pico-8 play session: no input (idle), after a click and taps of 🅾, ❎, 🅾+❎, 🅾 in the second before t = 0

[t = 1 s] idle ~1s (no d-pad/buttons)
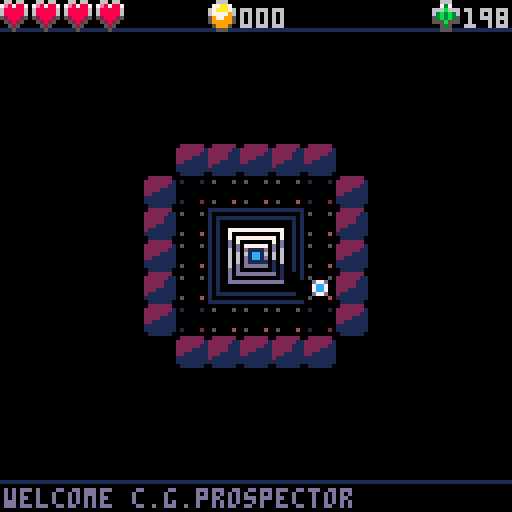

pico-8 cartridge
version 18
__lua__
--rog
--by 

--Utils
-- globals

-- lookup
keydir={
  [0]={x=-1,y=0},[1]={x=1,y=0},[2]={x=0,y=-1},[3]={x=0,y=1},[-1]={x=0,y=0}
}
lite_init=4
lite_max=9
fuel_get=20
cartdata(0)
best,new_best=dget(0),false
fuel_max=400
--fuel_max=5
loot_deck_size=30
mw,mh=128,128
hp_max=4

state="wait"
turn_f=0
turn_c=0
anim2=false
--add to print out debug
debug = {}
debug_draw = {}
can_rotate_gun=false

camtween=nil

-- screen shake offset
shkx,shky = 0,0
-- screen shake speed
shkdelay,shkxt,shkyt=2,2,2

-- recursive shadow casting
-- adapted from https://www.lexaloffle.com/bbs/?pid=28780 by cheepicus

visible={}
corona={}
corona_v=0.18

function do_fov(x,y,r)
  visible={[x..","..y]=true}
  corona={}
  local p={x=x,y=y}
  for oct=0,7 do
   fov(p,1,0,1,oct,r)
  end
end

function fov(p,d,lo_slp,hi_slp,oct,r)
  -- distance, height from player
  -- to map xy
  -- flips/transposes per octant
  function dhtoxy(d,h)
   local x,y=p.x,p.y
   if band(oct,0x1)>0 then d=-d end
   if band(oct,0x2)>0 then h=-h end
   if band(oct,0x4)>0 then 
    return x+h,y+d
   end
   return x+d,y+h
  end

  if d>r then
   return
  end
  local mapx,mapy,lo,hi
  local in_gap
  lo=flr(lo_slp*d+0.5)
  hi=flr(hi_slp*d+0.5)

  for h=lo,hi do
   mapx,mapy=dhtoxy(d,h)
   
   local dist=dist_to(p.x,p.y,mapx,mapy)
   if dist<r then
    visible[mapx..","..mapy]=true
    if dist>r-1.5 then corona[mapx..","..mapy]=true end
   end
   
   if is_opaque(mapx,mapy) then
    if in_gap then
     -- reached end of gap
     fov(p,d+1,lo_slp,(h-0.5)/d,oct,r)
    end
    lo_slp=(h+0.5)/d
    in_gap=false
   else
    in_gap=true
    if h==hi then
     -- end of gap
     fov(p,d+1,lo_slp,hi_slp,oct,r)
    end
   end
  end
end

--returns 0 at high distances due to overflow
function dist_to(ax,ay,bx,by)
  local vx,vy=ax-bx,ay-by
  return sqrt(vx*vx+vy*vy)
end


function is_opaque(x,y)
  local w=walls[x..","..y]
  if w and w~=1 then return false end
  return true
end



-- based on https://github.com/jonstoler/class.lua
-- i removed the getter setters, no idea if that
-- broke it but it seems to still work
classdef = {}

-- default (empty) constructor
function classdef:init(...) end

-- create a subclass
function classdef:extend(obj)
  local obj = obj or {}
  local function copytable(table, destination)
    local table = table or {}
    local result = destination or {}
    for k, v in pairs(table) do
      if not result[k] then
        if type(v) == "table" and k ~= "__index" and k ~= "__newindex" then
          result[k] = copytable(v)
        else
          result[k] = v
        end
      end
    end
    return result
  end
  copytable(self, obj)
  obj._ = obj._ or {}
  local mt = {}
  -- create new objects directly, like o = object()
  mt.__call = function(self, ...)
    return self:new(...)
  end
  setmetatable(obj, mt)
  return obj
end

-- create an instance of an object with constructor parameters
function classdef:new(...)
  local obj = self:extend({})
  if obj.init then obj:init(...) end
  return obj
end

function class(attr)
  attr = attr or {}
  return classdef:extend(attr)
end



-- for when you need to send a list of stuff to print
function joinstr(...)
  local args = {...}
  local s = ""
  for i in all(args) do
    if type(i)=="boolean" then
      i = i and "true" or "false"
    end
    if s == "" then
      s = i
    else
      s = s..","..i
    end
  end
  return s
end

function pick1(a,b)
  if rnd(2)>1 then
    return a
  end
  return b
end

--print to debug
function debugp(...)
  add(debug,joinstr(...))
end
--draw to debug
function debugd(p)
  add(debug_draw,p)
end

function add2(obj, ...)
  local args = {...}
  for table in all(args) do
    add(table, obj)
  end
end

-- method is a function(c,r)
function forinrect(x,y,w,h,method)
  for c=x,(x+w)-1 do
    for r=y,(y+h)-1 do
      method(c,r)
    end
  end
end

function fadepal(val)--0 to 1
  local p=flr(mid(0,val,1)*100)
  local kmax,col,dpal,j,k
  dpal={0,1,1, 2,1,13,6,
           4,4,9,3, 13,1,13,14}
  for j=1,15 do
   col = j
   kmax=(p+(j*1.46))/22
   for k=1,kmax do
    col=dpal[col]
   end
   if j==12 then backcol=col end--set background col
   pal(j,col)
  end
end

function shuffle(v)
  local j,x
  for i=#v,1,-1 do
    j=rng1(i)
    x=v[i]
    v[i]=v[j]
    v[j]=x
  end
  return v
end

function digits(n,total)
  local s=""..n
  while #s<total do
    s="0"..s
  end
  return s
end

function rng(n)
  return flr(rnd(n))
end

function rng1(n)
  return 1+flr(rnd(n))
end



--tween a position - used for camera pans
tween = class()
-- sx,sy: start tx,ty:target, method:easing function, delay:total frames
function tween:init(sx,sy,tx,ty,method,delay)
  self.x,self.y,self.sx,self.sy=sx,sy,sx,sy
  self.cx,self.cy,self.method,self.t,self.delay=tx-sx,ty-sy,method,0,delay
  self.done = false
end

function tween:upd()
  self.t+=1
  if(self.t >= self.delay) self.done = true
  self.x=self.method(self.t,self.sx,self.cx,self.delay)
  self.y=self.method(self.t,self.sy,self.cy,self.delay)
end
--http://gizma.com/easing/
--time,startvalue,change,duration
function ease_linear(t,b,c,d)
  return c*t/d+b
end
function ease_nope(t,b,c,d)
  if t>d*0.5 then
    return c*(d-t)/d+b
  else
    return c*t/d+b
  end
end

--Game
function _init()
  new_game()
end

function new_game()
  turn_f=0
  turn_c=0
  frame_c=0
  new_map()
  
  init_prefabs()
  
  log_say("welcome c.g.prospector",13)
end

function new_map()
  local inset=1
  walls={}
  effects={}
  dngr={}
  loot={}
  us_shot={}
  them_shot={}
  spawns={}
  dig_border(0,0,mw-1,mh-1,function(x,y,n) set_wall(x,y,1) end)
  
  start={x=flr(mw/2),y=flr(mh/2)}
  local x,y,size=start.x,start.y,2
  dig_rect(x-size,y-size,x+size,x+size)
  fill_loot_deck(loot_deck_size)
  
  home={
    [_k(x-1,y-1)]=128,
    [_k(x,y-1)]=129,
    [_k(x+1,y-1)]=130,
    [_k(x-1,y)]=144,
    [_k(x,y)]=145,
    [_k(x+1,y)]=146,
    [_k(x-1,y+1)]=160,
    [_k(x,y+1)]=161,
    [_k(x+1,y+1)]=162
  }
  plyr=ent(x,y,3)
  plyr.lite,plyr.gp,plyr.fuel,plyr.hp=lite_init,0,fuel_max/2,hp_max
  plyr.gun_c=0
  plyr.ally=true
  dig_rect(x-1,y-1,x+1,y+1)
  
  --plyr.guns[0]=3
  --plyr.guns[1]=2
  --plyr.guns[2]=2
  --plyr.guns[3]=3
  
  loot[(x+2)..","..y+1]={5}
  --loot[(x+2)..","..y]={11}
  --set_wall(x+3,y,mon(x+3,y,12))
  
  set_wall(x,y,plyr)
  
  do_fov(x,y,plyr.lite)
  them={}
  paths=get_paths({plyr},plyr.lite+1,them)
  state="wait"
end



function _update()
  if state=="wait" then
    state_wait()
  elseif state=="us_anim" then
    state_us_anim()
  elseif state=="them_anim" then
    state_them_anim()
  elseif state=="death" then
    if not key_held and (btn(4) or btn(5)) then
      if death_gap<20 then
        new_game()
      end
    end
    if not (btn(4) or btn(5)) then
      key_held=false
    end
  end
  frame_c+=1
  anim2=frame_c%16>10
end

function state_wait()
  local bp=-1
  if(btnp(0)) bp=0
  if(btnp(1)) bp=1
  if(btnp(2)) bp=2
  if(btnp(3)) bp=3
  if(btnp(4)) bp=4
  if(btnp(5)) bp=5

  if bp>=0 and bp<=3 then
    plyr.nope=false
    local d=keydir[bp]
    local px,py=plyr:campos()
    plyr.ob=plyr:move(plyr.x+d.x,plyr.y+d.y)
    if plyr.ob then
      if plyr.ob~=0 then
        plyr.nope=true
      else
        local x,y=plyr:campos()
        camtween=tween(px,py,x,y,ease_linear,8)
      end
      if not plyr.nope then
        plyr.dn=bp
      end
    else
      plyr.nope=true
    end
    go_us_anim()
    
  elseif bp==4 or bp==5 then
    
    for i=0,3 do
      local g,d=plyr.guns[i],keydir[i]
      if g then
        local b=bullet(plyr.x,plyr.y,i,g,true)
        add(us_shot,b)
        sfx(b_sfx[g])
        plyr.nope=false
        plyr.gun_c=0
      end
    end
    go_us_anim()
    
    
    
  -- debug rotate gun
  elseif bp==5 then
    if can_rotate_gun then
      local tmp={}
      for i=0,3 do
        tmp[i]=plyr.guns[i]
      end
      for i=0,3 do
        plyr.guns[i]=tmp[(i+1)%4]
      end
    end
    
  end
end

function go_us_anim()
  if not plyr.nope then
    do_fov(plyr.x,plyr.y,plyr.lite)
    them={}
    --fill 'them'
    paths=get_paths({plyr},plyr.lite+1,them)
    --need to get homing bullet paths
    paths=get_paths(them,plyr.lite+1)
    --activate player bullets
    for e in all(us_shot) do
      if e.active then e:act() end
    end
  else
    sfx(18)
  end
  turn_f=4
  state="us_anim"
  state_us_anim()
end

function state_us_anim()
  if turn_f>0 then
    turn_f-=1
  else
    --has the player moved?
    if not plyr.nope then
      --get loot
      local k=plyr.x..","..plyr.y
      local stuff,got_fuel=loot[k],false
      if stuff then
        loot[k]=nil
        for n in all(stuff) do
          --gold
          if n==1 then
            plyr.gp+=1
            log_say("+1 gold",9)
            sfx(5)
          --fuel
          elseif n==2 then
            plyr.fuel,got_fuel=min(plyr.fuel+fuel_get,fuel_max),true
            log_say("+"..fuel_get.." fuel",3)
            sfx(4)
          --health
          elseif n==3 then
            if plyr.hp>=hp_max then
              drop_loot(plyr.x,plyr.y,3)
            else
              plyr.hp+=1
              log_say("restored health",8)
              sfx(15)
            end
          --light
          elseif n==4 then
            if plyr.lite<lite_max then
              plyr.lite+=1
              log_say("increased light",7)
              sfx(16)
            end
          --guns
          elseif n>=5 then
            local slot=plyr.guns[plyr.dn]
            if slot then
              drop_loot(plyr.x,plyr.y,slot+4)
            end
            plyr.guns[plyr.dn]=n-4
            log_say("equipped "..b_name[n-4],13)
            sfx(3)
          end
        end
      end
      --hit bullets
      shot_chk()
      do_fov(plyr.x,plyr.y,plyr.lite)
      
      if not got_fuel then
        plyr.fuel-=1
        if plyr.fuel==fuel_get*2 then
          log_say("low fuel!",11)
        end
      end
        
      local alive=plyr.active and plyr.fuel>0
      
      if alive then
        --get paths to player, refill them
        them={}
        paths=get_paths({plyr},plyr.lite+1,them)
        --activate enemy
        spawns={}
        for e in all(them) do
          if e.active then e:act() end
        end
        --add spawns to list
        for e in all(spawns) do
          add(them,e)
        end
        if #spawns>0 then sfx(19) end
        for e in all(them_shot) do
          if e.active then e:act() end
        end
        turn_f=4
        state="them_anim"
      else
        go_death()
        return
      end
    else
      state="wait"
    end
  end
  for e in all(us_shot) do
    e:upd()
  end
  plyr:upd()
  
  if state=="them_anim" then
    state_them_anim()
  end
end

function state_them_anim()
  if turn_f>0 then
    turn_f-=1
  else
    --hit bullets
    shot_chk()
    do_fov(plyr.x,plyr.y,plyr.lite)
    if plyr.active then
      state="wait"
      turn_c+=1
    else
      go_death()
    end
  end
  
  for e in all(them_shot) do
    e:upd()
  end
  for e in all(them) do
    e:upd()
  end
  
  if state=="wait" then
    state_wait()
  end
end

function go_death()
  if plyr.gp>best then
    best=plyr.gp
    new_best=true
    dset(0,best)
  else
    new_best=false
  end
  state="death"
  death_gap=120
  death_cause=(plyr.fuel<=0 and "no fuel" or "death")
  key_held=btn(4) or btn(5)
end

function shot_chk()
  for e in all(us_shot) do
    if(e.active)e:hit_chk()
  end
  us_shot=gc_tbl(us_shot)
  for e in all(them_shot) do
    if(e.active)e:hit_chk()
  end
  them_shot=gc_tbl(them_shot)
end

function gc_tbl(tbl)
  local nu={}
  for e in all(tbl) do
    if e.active then add(nu,e) end
  end
  return nu
end





function _draw()
  cls()
  local camx,camy
  if camtween then
    camtween:upd()
    camx,camy=camtween.x,camtween.y
    if camtween.done then
      camtween=nil
    end
  else
    camx,camy=plyr:campos()
  end
  
  camera(camx+shkx, camy+shky)
  
  forinrect(plyr.x-8,plyr.y-8,17,17,draw_at)
  
  for e in all(us_shot) do
    if e.active and e:visible() then
      e:draw()
    end
  end
  for e in all(them_shot) do
    if e.active and e:visible() then
      e:draw()
    end
  end
  
  for e in all(them) do
    if e.active and e:visible() then
      e:draw()
    end
  end
  
  if plyr.active then
    plyr:draw()
  end
  
  -- draw fx
  pal()
  effects = draw_active(effects)
  
  shake_upd()
  
  -- reset cam for ui
  camera()
  -- death ui
  if state=="death" then
    local dy=64
    rectfill(0,dy-(death_gap+120),128,dy-death_gap,0)
    rectfill(0,dy+death_gap,128,dy+death_gap+120,0)
    if death_gap>16 then
      death_gap-=2
    else
      print("press 🅾️ or ❎ to restart",2,dy+(death_gap+12),6)
    end
    print(death_cause,2,dy-(death_gap+24),7)
    local scr="score:"..plyr.gp
    if new_best then
      scr=scr.." new best!"
    else
      scr=scr.." best:"..best
    end
    print(scr,2,dy-(death_gap+12),7)
    
  end
  -- stats / log
  draw_ui()
  -- print out values added to debug
  local total,ty,good=#debug,0,{}
  for i=1,total do
    local s = debug[i]
    print(s,1,1+ty,7)
    ty += 8
    if(i > total-15) add(good, s)
  end
  debug = good
  -- draw values added to debug_draw
  camera(plyr:campos())
  for p in all(debug_draw) do
    local x,y,c=p.x*8,p.y*8,p.c or 7
    rect(x,y,6+x,6+y,c)
  end
end

function draw_at(x,y,tbl)
  tbl=tbl or walls
  local k,tx,ty=x..","..y,x*8,y*8
  if visible[k] then
    if corona[k] then
      fadepal(corona_v)
    else
      pal()
    end
    local w=tbl[k]
    if w then
      local h=home[k]
      if h then
        spr(h,tx,ty)
      end
      if w==0 then
        if(not h)spr(1,tx,ty)--floor
      elseif w==1 then
        local n=136+((x+y)%8)
        spr(n,tx,ty)--indestructible
      elseif w.draw then
        --an entity, draw the floor
        if not h then
          spr(1,tx,ty)
          --is the monster hiding?
          if not paths[k] and w.active then
            w:draw()
          end
        end
      elseif w.s then
        spr(w.s,tx,ty)
      else
        --unknown
        spr(2,tx,ty)
      end
      if loot[k] then
        for n in all(loot[k]) do
          if n==1 then
            spr(anim2 and 17 or 16,tx,ty)--gold
          elseif n==2 then
            spr(anim2 and 33 or 32,tx,ty)--fuel
          elseif n==3 then
            spr(anim2 and 36 or 35,tx,ty)--health
          elseif n==4 then
            spr(anim2 and 38 or 37,tx,ty)--light
          elseif n>=5 then
            spr(43+n,tx,ty)--gun
          end
        end
      end
      if not got_key and k==key_k then
        spr(32,tx,ty)
      end
    else
      if k==exit_k then
        spr(33,tx,ty)
      else
        --wall, null space
        spr((x+y)%2==0 and 2 or 18,tx,ty)
      end
    end
  else
    --debug digging
    if not walls[k] then
      --rect(tx+1,ty+1,tx+6,ty+6,1)
    end
    --show bounds
    if x<0 or y<0 or x>=mw or y>=mh then
      rectfill(tx+1,ty+1,tx+6,ty+6,1)
    end
  end
  
  --debug pathfinding
  if paths[k] then
    --print(paths[k],tx,ty,11)
  end
  
  
  
end

function draw_ui()
  --stats
  rectfill(0,0,127,7,0)
  line(0,7,128,7,1)
  local x=0
  for i=1,hp_max do
    if i<=plyr.hp then
      spr(131,x,0)
    else
      spr(132,x,0)
    end
    x+=8
  end
  x=52
  spr(134,x,0)
  x+=8
  print(digits(plyr.gp,3),x,2,6)
  x=108
  spr(133,x,0)
  x+=8
  if plyr.fuel>fuel_get or (not anim2) then
    print(digits(plyr.fuel,3),x,2,6)
  end
  --log
  rectfill(0,120,128,128,0)
  line(0,120,128,120,1)
  print(sub(log_str,0,log_c),1,122,log_col)
  if(log_c<#log_str)log_c+=1
end

function log_say(s,c)
  log_str=s
  log_c=1
  log_col=c or 1
end

-- garbage collect drawings on the fly
function draw_active(table)
  local good,i = {},1
  for a in all(table) do
    if a.active then
      a:draw()
      good[i] = a
      i += 1
    end
  end
  return good
end

-- set screen shake
function shake(x,y)
  if(abs(x)>abs(shkx)) shkx,shkxt=x,shkdelay+1
  if(abs(y)>abs(shky)) shky,shkyt=y,shkdelay+1
end
--update screen shake
function shake_upd()
  if shkxt > 0 then
    shkxt-=1
    if shkxt == 0 then
      local sn = sgn(shkx)
      if sn > 0 then
        shkx = -shkx
      else
        shkx= -(shkx+1)
      end
      shkxt=shkdelay
    end
  end
  if shkyt > 0 then
    shkyt-=1
    if shkyt == 0 then
      local sn = sgn(shky)
      if sn > 0 then
        shky = -shky
      else
        shky= -(shky+1)
      end
      shkyt=shkdelay
    end
  end
end


    

--Engine
ent=class()
entn=0
function ent:init(x,y,sp,ally)
  self.active,self.x,self.y,self.sp=
    true,x or 0,y or 0,sp or 1
  self.flipx,self.flipy=false,false
  self.sx,self.sy=x*8,y*8
  self.tween=nil
  self.ally=ally or false--friendly to the player
  self.hp,self.num_c,self.anim=1,1,true
  self.guns={[0]=false,[1]=false,[2]=false,[3]=false}
  self.anim=true
  entn+=1
  self.n=entn
end
--do your thing
function ent:act()
  local d=self:chase()
  if d then
    local ob=self:move(self.x+d.x,self.y+d.y)
    if ob==plyr then
      self:bump(ob)
    elseif ob~=0 then
      self.tween=nil
    end
  end
end
--update
function ent:upd()
  if self.tween then
    if self.tween.done then self.tween=nil else
      self.tween:upd()
      self.sx,self.sy=self.tween.x,self.tween.y
    end
  end
end
--move
function ent:move(x,y)
  local px,py=self.x,self.y
  local ob=move_entity(self,x,y)
  if ob==0 then
    self.tween=tween(px*8,py*8,x*8,y*8,ease_linear,4)
  else
    self.tween=tween(px*8,py*8,x*8,y*8,ease_nope,4)
  end
  return ob
end
--spawn
function ent:spawn(d)
  local px,py=self.x-d.x,self.y-d.y
  self.tween=tween(px*8,py*8,self.x*8,self.y*8,ease_linear,4)
  self.was_spwn=true
end
--hurt
function ent:hit(source)
  self.hp-=1
  local cx,cy=self:center()
  if self.hp<=0 then
    self.active=false
    set_wall(self.x,self.y,0)
    if self==plyr then
      sfx(12)
      squode(cx,cy,10,12,effects,7)
      shake(0,5)
    else
      sfx(13)
      squode(cx,cy,6,9,effects,10)
      --no camping the spawners
      if (not self.was_spwn) then
        drop_loot(self.x,self.y)
      end
    end
  else
    squode(cx,cy,4,8,effects,14)
    if self==plyr then
      shake(0,4)
      sfx(11)
    else
      sfx(17)
    end
  end
end
--attack
function ent:bump(ob)
  ob:hit()
end

function ent:chase()
  local best=9999
  local dir=0
  for i=0,3,1 do
    local d=keydir[(i+turn_c)%4]--allows kiting
    local p={x=self.x+d.x,y=self.y+d.y}
    local k=p.x..","..p.y
    local dist=paths[k]
    if dist then
      local w=walls[k]
      if w and w~=1 then
        if w==0 or w.ally~=self.ally then
          if dist<best then
            best=dist
            dir=d
          end
        end
      end
    end
  end
  if dir~=0 then return dir end
end

function ent:chase_n()
  local best=9999
  local dir=-1
  for i=0,3,1 do
    local n=(i+turn_c)%4--allows kiting
    local d=keydir[n]
    local p={x=self.x+d.x,y=self.y+d.y}
    local k=p.x..","..p.y
    local dist=paths[k]
    if dist then
      local w=walls[k]
      if w and w~=1 then
        if w==0 or w.ally~=self.ally then
          if dist<best then
            best=dist
            dir=n
          end
        end
      end
    end
  end
  if dir~=-1 then return dir end
end

function ent:campos(offx,offy)
  offx,offy=offx or 0,offy or 0
  return (self.x+offx)*8-60,(self.y+offy)*8-60
end

function ent:visible()
  return visible[self.x..","..self.y]
end

function ent:liting()
  local k=self.x..","..self.y
  if corona[k] then
    fadepal(corona_v)
  else
    pal()
  end
end

function ent:center()
  return 4+self.x*8,4+self.y*8
end

--draw
function ent:draw(sp)
  self:liting()
  local x,y=self.sx,self.sy
  for i=0,3 do
    local g,d=self.guns[i],keydir[i]
    if g then
      spr(47+g,x+d.x*3,y+d.y*3)
    end
  end
  if self==plyr then
    --176-191, total=15
    sp=176
    local n=plyr.gun_c
    if n<=18 then
      sp+=n
      plyr.gun_c+=1
    end
  else
    sp=sp or self.sp
    if(self.anim and anim2)sp+=16
  end
  spr(sp,x,y,1,1,self.flipx,self.flipy)
  
end


mon=ent:extend()
--[[
ids
1: basic
2: 2hp
3: waller
4: burst
5: miner
6-9: turret
10: spawner
11: shooter
12: spawner 2hp
--]]
mon_spwn={1,1,1,3,3,2,2,2,5,5,5,6,6,11,11,11,4}
mon_sp={[1]=5,[2]=6,[3]=7,[4]=12,[5]=13,[6]=8,[7]=9,[8]=10,[9]=11,[10]=14,[11]=15,[12]=135}
function mon:init(x,y,id)
  --promote spawner to 2hp in late game
  if(id==10 and prefab_c>30)id=12
  ent.init(self,x,y,mon_sp[id])
  self.id=id
  self.hp=(id==2 or id==12) and 2 or 1
  if(id==10 or id==12)self.spwn_id=mon_spwn[min(1+flr(prefab_c/3),#mon_spwn)]
end

function mon:act()
  local id=self.id
  --shooter
  if id==11 then
    if turn_c%2==0 then
      local dn=self:chase_n()
      if dn then
        self:shoot(dn)
        self.tween=nil
        return
      end
    end
  --spawner
  elseif id==10 or id==12 then
    self.tween=nil
    if turn_c%4==0 then
      local d=self:chase()
      if d then
        local x,y=self.x+d.x,self.y+d.y
        local ob=get_wall(x,y)
        if ob==0 then
          local id=self.spwn_id
          --face turrets in spawn direction
          if id==6 then
            if(d.x==1)id=7
            if(d.y==-1)id=8
            if(d.y==1)id=9
          end
          local e=mon(x,y,id)
          e:spawn(d)
          add(spawns,e)
          set_wall(x,y,e)
          self.tween=tween(self.x*8,self.y*8,x*8,y*8,ease_nope,4)
        elseif ob==plyr then
          self:bump(ob)
        end
      end
    end
    return
  --turret
  elseif id>=6 and id<=9 then
    local d=self.id-6
    if d<=1 then
      if abs(plyr.y-self.y)<=1 and abs(plyr.x-self.x)<=b_t[1]+1 then
        if (d==0 and plyr.x<self.x) or (d==1 and plyr.x>self.x) then self:shoot(d) end
      end
    else
      if abs(plyr.x-self.x)<=1 and abs(plyr.y-self.y)<=b_t[1]+1 then
        if (d==2 and plyr.y<self.y) or (d==3 and plyr.y>self.y) then self:shoot(d) end
      end
    end
    return
  end
  local px,py=self.x,self.y
  ent.act(self)
  if px~=self.x or py~=self.y then
    if id==3 then
      --poop wall
      if not loot[px..","..py] then
        set_wall(px,py,nil)
      end
    elseif id==5 then
      --lay mine
      add(them_shot,bullet(px,py,-1,3,false))
    end
  end
end

function mon:hit()
  ent.hit(self)
  if(self.id==2)self.sp,self.id=mon_sp[1],1
  if(self.id==12)self.sp,self.id=mon_sp[10],10
  if not self.active then
    sfx(10)
    --burster
    if self.id==4 then
      for i=0,3 do
        local b=bullet(self.x,self.y,i,1,false)
        add(them_shot,b)
      end
      local cx,cy=self:center()
      squode(cx,cy,6,14,effects,7)
    end
  end
end

function mon:shoot(d)
  local ammo=self.id==11 and 4 or 1
  add(them_shot,bullet(self.x,self.y,d,ammo,false))
end

function mon:draw()
  if (self.id==10 or self.id==12) and turn_c%4==0 then
    if(self.id==10)ent.draw(self,30)--spawn warning
    if(self.id==12)ent.draw(self,151)--spawn warning
  else
    ent.draw(self)
  end
end


bullet=ent:extend()
--[[
ids
1: basic
2: 2hp
3: mine
4: homing
5: splitter
6: fast
7: split-mine
8: mine-mine
9: dig
--]]

gun_order_list={
  {3,1,9,6,2,8,4,7,5},
  {3,3,1,9,6,6,9,2,8,7,4,5},
  {3,3,1,1,9,6,2,8,7,5,4},
  {3,1,3,1,6,6,2,2,8,8,9,9,4,7,5},
  {3,3,1,1,9,9,6,6,2,2,8,8,4,7,5},
  {3,1,1,9,9,6,2,8,4,7,5},
  {3,3,1,1,9,9,6,2,2,8,8,4,7,5},
  {1,1,3,3,9,6,6,2,2,8,4,5,7},
  {3,3,1,9,6,6,2,8,8,7,5,4},
  {3,1,3,1,9,9,6,2,2,8,4,7,5},
  {3,3,1,1,9,6,6,2,2,8,4,5,7},
  {1,1,3,3,9,6,2,2,8,8,4,7,5},
  {3,3,9,9,6,6,2,2,8,8,4,5,7},
  {3,3,1,9,6,2,2,8,4,7,5}
}
gun_order={3,1,9,2,6,8,4,7,5}
b_left_sp={[1]=64,[2]=68,[3]=98,[4]=96,[5]=100,[6]=70,[7]=102,[8]=104,[9]=72}
be_left_sp={[1]=66,[3]=99,[4]=97}
b_up_sp={[1]=65,[2]=69,[3]=98,[4]=96,[5]=101,[6]=71,[7]=103,[8]=104,[9]=73}
be_up_sp={[1]=67,[3]=99,[4]=97}
b_name={[1]="shot",[2]="pierce",[3]="mines",[4]="homing",[5]="b-shot",[6]="fast",[7]="b-mines",[8]="m-mines",[9]="dig"}
--sound when player shoots
b_sfx={[1]=1,[2]=2,[3]=24,[4]=7,[5]=8,[6]=9,[7]=26,[8]=25,[9]=22}
--bullet life span
b_t={[1]=6,[2]=4,[3]=8,[4]=5,[5]=4,[6]=5,[7]=4,[8]=4,[9]=7}
function bullet:init(x,y,dn,id,ally)
  self.id=id
  ent.init(self,x,y,0,ally)
  if(id==2)self.hp=2
  self.dn,self.t=dn,b_t[id]
  self:setsp()
end

function bullet:setsp()
  local sp,dn,id,left,up=0,self.dn,self.id,b_left_sp,b_up_sp
  if not self.ally then
    left,up=be_left_sp,be_up_sp
  end
  if dn<2 then
    sp=left[id]
    self.flipx=dn==1
  else
    sp=up[id]
    self.flipy=dn==3
  end
  self.sp=sp
end

function bullet:act()
  self.t-=1
  if self.t<=0 then
    self:hit()
    return
  end
  local px,py,d=self.x,self.y,self.dn
  if d then
    d=keydir[d]
    --homing (after turn 1)
    if self.id==4 and self.t<b_t[self.id]-1 then
      local c=self:chase()
      if(c)d=c
    end
    self.x,self.y=px+d.x,py+d.y
    --fast: move again if no hit
    if self.id==6 then
      if not self:hit_chk() then
        self.x+=d.x
        self.y+=d.y
      end
    end
    self.tween=tween(px*8,py*8,self.x*8,self.y*8,ease_linear,4)
    --mine: stop moving
    if self.id==3 or self.id==8 then
      self.mine_dn=self.dn
      self.dn=-1
    end
  end
end

function bullet:hit_chk()
  local x,y=self.x,self.y
  local w=get_wall(x,y)
  if(self.id==9)self:dig()
  if w then
    if w==1 then
      self:hit()
      --sfx(14)
      return true
    elseif w~=0 and w.ally~=self.ally then
      self:hit()
      w:hit()
      return true
    end
  else
    sfx(6)
    local cx,cy=self:center()
    squode(cx,cy,4,5,effects,4)
    self:hit()
    set_wall(x,y,0)
    --spawn cave?
    local dn=self.dn==-1 and self.mine_dn or self.dn
    local bnds=can_cave(x,y,keydir[dn])
    if bnds then
      spawn_cave(bnds)
    end
    return true
  end
  return false
end

function bullet:dig()
  local dir=keydir[self.dn]
  for i=0,3 do
    local d=keydir[i]
    local x,y=self.x+d.x,self.y+d.y
    local w=get_wall(x,y)
    if not w then
      sfx(6)
      squode(4+x*8,4+y*8,4,5,effects,4)
      set_wall(x,y,0)
      --spawn cave?
      local bnds=can_cave(x,y,d)
      if bnds then
        spawn_cave(bnds)
      end
    end
  end
end   

function bullet:hit()
  local cx,cy=self:center()
  squode(cx,cy,3,self.ally and 12 or 14,effects,7)
  self.hp-=1
  if self.hp==0 then
    self.active=false
    --split
    if self.id==5 or self.id==7 or self.id==8 then
      local id=self.id==5 and 1 or 3
      for i=0,3 do
        local b=bullet(self.x,self.y,i,id,self.ally)
        b.t=flr(b.t/2)
        if self.ally then
          add(us_shot,b)
        else
          add(them_shot,b)
        end
        sfx(b_sfx[1])
      end
    end
  else
    if(self.id==2)self.id=1
    self:setsp()
    self.t=flr(b_t[self.id]/2)
  end
end

function bullet:draw()
  self:liting()
  local sp=self.sp
  if self.t==1 then
    fadepal(corona_v)
  else
    pal()
  end
  if anim2 then
    sp+=16
  end
  spr(sp,self.sx,self.sy,1,1,self.flipx,self.flipy)
end


-- just a sprite from the sheet
anim = class()
function anim:init(x,y,sps,t,flipx,track)
  self.active,self.x,self.y,self.sps,self.i,self.t,self.flipx,self.track=
    true,(track and x-track.sx or x),(track and y-track.sy or y),sps,1,t or 0,flipx,track
end
function anim:draw()
  local sp=self.sps[self.i]
  if self.track then
    if(sp)spr(sp,self.x+self.track.x,self.y+self.track.y,1,1,self.flipx)
  else
    if(sp)spr(sp,self.x,self.y,1,1,self.flipx)
  end
  if self.sps[2] then
    self.i+=1
    if self.i>#self.sps then self.i=1 end
  end
  if self.t>0 then
    self.t-=1
    if self.t<=0 then
      self.active=false
    end
  end
end

--square splode
squode = class()
function squode:init(x,y,r,col,tbl,colw)
  self.active,self.x,self.y,self.r,self.t,self.col,self.colw,tbl=
    true,x or 64,y or 64,r or 8,0,col or 7,colw or 7,tbl or effects
  -- add to a list for drawing
  add(tbl, self)
end
function squode:draw()
  local t,x,y,r,col,colw = flr(self.t*0.5),self.x,self.y,self.r,self.col,self.colw
  if t < 2 then
    --full
    squarfill(x,y,r,col)
    squarfill(x,y,r-1,colw)
  else
    --shrink
    if t <= r then
      for rf=t,r do
        if rf==r then
          squar(x,y,rf,col)
        else
          squar(x,y,rf,colw)
        end
      end
    else
      self.active = false
    end
  end
  self.t+=1
end
function squar(x,y,s,c)
  rect(x-s,y-s,-1+x+s,-1+y+s,c)
end
function squarfill(x,y,s,c)
  rectfill(x-s,y-s,-1+x+s,-1+y+s,c)
end



--Dungeon
cave_size=8
cave_look=cave_size+2
function can_cave(x,y,d)
  --1st, there needs to be a through-line from the bullet
  local s={x=x+d.x*2,y=y+d.y*2}
  local p={x=s.x,y=s.y}
  for i=1,cave_look do
    if get_wall(p.x,p.y) then
      return false
    end
    p.x+=d.x
    p.y+=d.y
  end
  --great, now repeat this, stepping sideways
  local left,right={x=d.y,y=-d.x},{x=-d.y,y=d.x}
  size_l,size_r=0,0
  --left
  for j=1,cave_size do
    p={x=s.x+left.x*j,y=s.y+left.y*j}
    --no gaps into other rooms
    if get_wall(p.x-d.x,p.y-d.y) then
      --size_l-=1
      break
    end
    local len
    for i=1,cave_look do
      if get_wall(p.x,p.y) then
        break
      end
      len=i
      p.x+=d.x
      p.y+=d.y
    end
    if len==cave_look then
      size_l+=1
    else
      size_l-=1
      break
    end
  end
  --right
  for j=1,cave_size do
    p={x=s.x+right.x*j,y=s.y+right.y*j}
    --no gaps into other rooms
    if get_wall(p.x-d.x,p.y-d.y) then
      --size_r-=1
      break
    end
    local len
    for i=1,cave_look do
      if get_wall(p.x,p.y) then
        break
      end
      len=i
      p.x+=d.x
      p.y+=d.y
    end
    if len==cave_look then
      size_r+=1
    else
      size_r-=1
      break
    end
  end
  --debugp("arms",size_l,size_r)
  if 1+size_l+size_r>=cave_size+2 then
    --we have room
    local p0={x=s.x+left.x*(size_l-1),y=s.y+left.y*(size_l-1)}
    local p1={x=s.x+right.x*(size_r-1),y=s.y+right.y*(size_r-1)}
    --debugp(p0.x,p0.y,p1.x,p1.y)
    p1.x+=d.x*(cave_size-1)
    p1.y+=d.y*(cave_size-1)
    --p0.c,p1.c=11,11
    --debugd(p0)
    --debugd(p1)
    return {x0=min(p0.x,p1.x),y0=min(p0.y,p1.y),x1=max(p0.x,p1.x),y1=max(p0.y,p1.y)}
  end
  return false
end

function spawn_cave(bnds)
  local w=abs(bnds.x0-bnds.x1)
  local h=abs(bnds.y0-bnds.y1)
  --debugp("size",w,h)
  local x,y=bnds.x0,bnds.y0
  if(w>=cave_size)x+=rng(w-(cave_size-2))
  if(h>=cave_size)y+=rng(h-(cave_size-2))
  --dig_rect(x,y,x+cave_size-1,y+cave_size-1)
  dig_prefab(x,y)
end




--dungeon generator
--create prefabs from the map

--prefabs={{x=1,y=0},{x=2,y=0},{x=3,y=0},{x=4,y=0},{x=5,y=0},{x=6,y=0},{x=7,y=0}}
prefabs={{x=0,y=0}}
prefabs_max=1
prefabs_min=15
prefab_c=0
wall_fab={[0]=0,[34]=1}
mon_fab={[5]=1,[6]=2,[7]=3,[12]=4,[13]=5,[8]=6,[9]=7,[10]=8,[11]=9,[14]=10}
loot_fab={[40]=0,[16]=1,[32]=2,[35]=3,[37]=4,[48]=5,[49]=6,[50]=7,[51]=8,[52]=9,[53]=10}
function init_prefabs()
  prefabs_max=3
  prefabs_min=0
  gun_max=0
  prefab_c=0
  local i,total=0,48
  gun_order=gun_order_list[rng1(#gun_order_list)]
  prefabs={}
  for y=0,4 do
    for x=0,15 do
      if i>0 then
        add(prefabs,{x=x,y=y})
      end
      i+=1
      if(i>=total)break
    end
    if(i>=total)break
  end
  --debugp("total prefabs "..#prefabs)
end

function dig_prefab(c,r)
  --debugp("yo")
  local fn=prefabs_min+rng1(min(#prefabs,prefabs_max-prefabs_min))
  --debugp(prefabs_max,prefabs_min,fn)
  local f=prefabs[fn]
  --debugp(f.x,f.y)
  --local f={x=0,y=0}
  for x=0,cave_size-1 do
    for y=0,cave_size-1 do
      local s=mget(x+f.x*8,y+f.y*8)
      local cx,ry=c+x,r+y
      if wall_fab[s] then
        set_wall(cx,ry,wall_fab[s])
      elseif mon_fab[s] then
        set_wall(cx,ry,mon(cx,ry,mon_fab[s]))
      elseif loot_fab[s] then
        set_wall(cx,ry,0)
        local id=loot_fab[s]
        --random gun
        if id==0 then
          --drop a gun every 3 rooms
          --must be odd number to alternate when 2 rooms spawned
          if prefab_c%3==0 then
            --local g=gun_order[rng1(gun_max)]
            local g=gun_order[1+(gun_max%#gun_order)]
            drop_loot(cx,ry,4+g)
            log_say(b_name[g].." gun nearby x:"..(cx-plyr.x).." y:"..(ry-plyr.y),12)
            sfx(20)
            --debugp(b_name[g])
            --if(gun_max<#gun_order)
            gun_max+=1
          else
            drop_loot(cx,ry,1)--gold
          end
        elseif id==3 then
          --drop a heart every 5 rooms
          if prefab_c%5==0 then
            drop_loot(cx,ry,id)
          else
            drop_loot(cx,ry,2)--fuel
          end
        elseif id==4 then
          --drop a light every 4 rooms
          if plyr.lite<lite_max then
            drop_loot(cx,ry,id)
          else
            drop_loot(cx,ry,2)--gold
          end
        else
          drop_loot(cx,ry,id)
        end
      end
    end
  end
  --increase sel
  if prefabs_max<#prefabs then
    prefabs_max+=1
    prefabs_min=flr(prefabs_max/2)
  end
  prefab_c+=1
end

function populate(start,x0,y0,x1,y1,total,ids)
  local free,n=shuffle(get_free(x0,y0,x1,y1)),0
  for i=1,total do
    local p=free[i+n]
    while dist_to(start.x,start.y,p.x,p.y)<3 and i+n<=#free do
      n+=1
      p=free[i+n]
    end
    set_wall(p.x,p.y,mon(p.x,p.y,ids[1+(i%#ids)]))
  end
end

function dig_rect(x0,y0,x1,y1,func)
  for x=x0,x1 do
    for y=y0,y1 do
      if func then func(x,y,0) else
      set_wall(x,y,0) end
    end
  end
end

function dig_border(x0,y0,x1,y1,func)
  for x=x0,x1 do
    for y=y0,y1 do
      if x==x0 or y==y0 or x==x1 or y==y1 then
        if func then func(x,y,0) else
        set_wall(x,y,0) end
      end
    end
  end
end

function get_free(x0,y0,x1,y1)
  local free={}
  for x=x0,x1 do
    for y=y0,y1 do
      if(get_wall(x,y)==0)add(free,{x=x,y=y})
    end
  end
  return free
end

function spray(x,y,w,h,total,func)
  local tiles={}
  forinrect(x,y,w,h,function(x,y)
    add(tiles,{x=x,y=y})
  end)
  shuffle(tiles)
  for i=1,total do
    local t=tiles[i]
    func(t.x,t.y)
  end
end

function dig_to(x0,y0,x1,y1)
  local x,y,tog=x0,y0,rnd(1)>0.5
  set_wall(x,y,0)
  while x~=x1 or y~=y1 do
    if tog then
      if x>x1 then
        x-=1
      elseif x<x1 then
        x+=1
      end
    else
      if y>y1 then
        y-=1
      elseif y<y1 then
        y+=1
      end
    end
    set_wall(x,y,0)
    tog=not tog
  end
end



function _k(x,y) return x..","..y end
  
function set_wall(x,y,w)
  walls[x..","..y]=w
end
function get_wall(x,y)
  return walls[x..","..y]
end

function move_wall(ax,ay,bx,by)
  local ak,bk=ax..","..ay,bx..","..by
  local tmp=walls[ak]
  walls[ak]=walls[bk]
  walls[bk]=tmp
end

function move_entity(e,x,y)
  local w=get_wall(x,y)
  if w then
    if w==0 then
      move_wall(e.x,e.y,x,y)
      e.x,e.y=x,y
    end
    return w
  end
  return nil
end

function fill_loot_deck(total)
  loot_deck={}
  local gold,fuel=2+rng1(3),total/3
  for i=1,total do
    if i<=gold then
      add(loot_deck,1)
    elseif i<=fuel then
      add(loot_deck,2)
    else
      add(loot_deck,0)--nothing
    end
  end
  shuffle(loot_deck)
end

function drop_loot(x,y,n)
  if not n then
    if(#loot_deck==0)fill_loot_deck(loot_deck_size)
    n=loot_deck[#loot_deck]
    del(loot_deck,n)
  end
  if n>0 then
    if n==4 and plyr.lite>=lite_max then n=1 end
    local k=x..","..y
    if not loot[k] then
      loot[k]={}
    end
    add(loot[k],n)
  end
end

function fill_sq(x,y,r,n)
  local s=1+r*2
  forinrect(x-r,y-r,s,s,function(x,y) walls[x..","..y]=n end)
end

function do_sides(x,y,tbl,func)
  for i=0,3,1 do
    local d=keydir[(i+turn_c)%4]--allows kiting
    local item=tbl[x+d.x..","..y+d.y]
    if item then
      func(item)
    end
  end
end

function get_paths(pts,steps,tbl)
  local q,paths,d={},{},0
  for p in all(pts) do
    add(q,p)
    paths[p.x..","..p.y]=0
  end
  while #q>0 and steps>0 do
    steps-=1
    local c,qi,nextq=#q,1,{}
    while c>0 do
      c-=1
      local n=q[qi]
      qi+=1
      for i=0,3,1 do
        local dir=keydir[i]
        local p={x=n.x+dir.x,y=n.y+dir.y}
        local k=p.x..","..p.y
        local w=walls[k]
        if w and w~=1 and (not paths[k]) then
          paths[k]=d+1
          add(nextq,p)
          if tbl and type(w)=="table" then
            add(tbl,w)
          end
        end
      end
    end
    d+=1
    q,nextq=nextq,{}
    --debugp(#q)
  end
  return paths
end

--within a rect, call function(x,y,dist)
--flooding from all seeds {}
function flood(seeds,x,y,w,h,steps,func)
  local q,vis,d={},{},0
  for p in all(seeds) do
    func(p.x,p.y,0)
    vis[p.x..","..p.y]=true
    add(q,p)
  end
  while #q>0 and steps>0 do
    steps-=1
    local c,qi,nextq=#q,1,{}
    while c>0 do
      c-=1
      local n=q[qi]
      qi+=1
      for i=0,3,1 do
        local dir=keydir[i]
        local p={x=n.x+dir.x,y=n.y+dir.y}
        if p.x>=x and p.y>=y and p.x<x+w and p.y<y+h then
          local k=p.x..","..p.y
          if not vis[k] then
            func(p.x,p.y,d+1)
            vis[k]=true
            add(nextq,p)
          end
        end
      end
    end
    d+=1
    q,nextq=nextq,{}
    --debugp(#q)
  end
end
__gfx__
0000000000000000044444400000000000000000000000000666666008888880222222200222222228eeee822222222200000000088888800000000002888820
000000000500005044444455077777700eeeeee0088ee880778ee87788888882828282a22a282828228ee8222a9229a2008ee8008e8e8ee80888888029288292
0070070000000000444445550d1111d00e2222e028eeee8266eeee6688888822e8e8e892298e8e8e28eeee82228ee82208eeee808e8282888e8228e882888828
000770000000000044444555061cc1600e2aa2e028eeee8211eeee1188882222eeeeee2222eeeeee228ee82228eeee82089ee980882002e88829928888822888
0007700000000000444555550d1cc1d008299280088ee8800611116028822222eeeeee2222eeeeee28eeee82228ee82209a99a908e2002888829928888822888
0070070000000000455555550d111110082222800a2882a00a2222a022222222e8e8e892298e8e8e228ee82228eeee8202988920882828882882288282888882
0000000005000040555555550dddddd00888888008088080080880802a2222a2828282a22a2828282a9229a2228ee822002222002a88e8a22288882229288292
000000000000000005555550000000000000000000000000000000000222222022222220022222220222222028eeee8200000000022222200222222002222220
00000000000000000444444000000000000000000000000000000000000000002222222002222222228ee8222222222208eeee80088888800888888008822880
0077790000aaa90044444445077777700eeeeee0000000000666666008888880282888922988828228eeee822a9229a28eeeeee88e8e8ee88ee888e88a2882a8
077aa7900aaaa790444444550d1111d00e2222e0028ee820778ee877888888828e8ee8a22a8ee8e8228ee822288ee882eaaeeaae8e2228888e89988882822828
0777799007aa799044445555061cc1600e2992e028eeee8266eeee6688888822eeeeee2222eeeeee28eeee8228eeee82a77aa77a888002e8889aa98828200282
0977999009779990445555550d1cc1d0082aa280288ee882118ee81188882222eeeeee2222eeeeee28eeee8228eeee82a77aa77a8e200888889aa98828200282
0999999009999990555555550d111110082222800288882001111110222222228e8ee8a22a8ee8e8288ee882228ee822eaaeeaa8828222282889988282822828
0099990000999900555555550dddddd00888888009288290092222902922229228288892298882822a9229a228eeee828ee88ee82928e292228888222a2882a2
0000000000000000055555500000000000000000000000000000000002222220222222200222222202222220228ee82208822880022222200222222002822820
000000000000000077777777000000000000000000aaaa000066660000aaaa000000000077777777777777770000000000000000000000000ee888e000000000
00033000000bb0007666666108800880000000000a7777a0060000600a0000a0066666607666666d7666666d000000000000000000000000ee99998e00000000
000bb00000033000761111718e888e88008888000a7aa7a0060660600a0000a0060000007600007d766666dd000000000000000000000000e9aaaa9800000000
03b33b300b3bb3b0761dd6718888888808e8e8800a7777a0060000600a0000a0060666607600007d76666ddd00000000000000000000000089a77a9800000000
03b33b300b3bb3b0761d667128888882028888200a7aa7a0060660600a0000a0060660607600007d7666dddd00000000000000000000000089a77a9800000000
000bb00000033000761666710288882000288200005555000055550000555500060000607600007d766ddddd00000000000000000000000089aaaa9800000000
00033000000bb000767777710028820000022000005665000056650000566500066666607677777d76dddddd0000000000000000000000002899998200000000
0000000000000000711111110002200000000000000550000005500000055000000000007ddddddd7ddddddd0000000000000000000000000288882000000000
000000000000000000000000000000001d7777d1001661006d7777d66710017600d66d0000000000000000000000000000000000044444000444440000000000
0000000001d66d100671176001d66d10d667766d00166100d167761d7dd66dd70001100000000000000000000000000000000000455544404555444000000000
00d77d000dd77dd007d66d700d7777d076d77d6711d77d1176dddd671dccccd1d0d77d0d00000000000000000000000000000000455944404559444000000000
007cc700067cc760016cc610067cc760777cc777667cc76677dccd7706c77c60617cc71600000000000000000000000000000000459440404594404000000000
007cc700067cc760016cc610067cc760777cc777667cc76677dccd7706c77c60617cc71600000000000000000000000000000000444400504444005000000000
00d77d000dd77dd007d66d700d7777d076d77d6711d77d1176dddd671dccccd1d0d77d0d00000000000000000000000000000000444005504440055000000000
0000000001d66d100671176001d66d10d667766d00166100d167761d7dd66dd70001100000000000000000000000000000000000044455000444550000000000
000000000000000000000000000000001d7777d1001661006d7777d66710017600d66d0000000000000000000000000000000000000000000000000000000000
00000000000000000000000000077000000000000777777000000000000770000c1100000cc77cc0000000000000000000000000000000000000000000000000
00000000007777000000000000777700777c1000077777700000000000077000c0000000c000000c000000000000000000000000000000000000000000000000
077c100000777700077e800000777700777c1100077777700000000000077000c077c10010777701000000000000000000000000000000000000000000000000
0777c10000c77c007777e80000e77e007777c1000cc77cc07777c1000007700070777c1010777701000000000000000000000000000000000000000000000000
0777c100001cc1007777e800008ee8007777c100011cc1107777c100000cc00070777c1000c77c00000000000000000000000000000000000000000000000000
077c100000011000077e800000088000777c1100000110000000000000011000c077c100001cc100000000000000000000000000000000000000000000000000
00000000000000000000000000000000777c1000000000000000000000000000c000000000011000000000000000000000000000000000000000000000000000
00000000000000000000000000000000000000000000000000000000000000000c11000000000000000000000000000000000000000000000000000000000000
00000000000000000000000000077000000000000777777000000000000770000110000001cccc10000000000000000000000000000000000000000000000000
0000000000777700000000000077770077cc10000777777000000000000770001000000010000001000000000000000000000000000000000000000000000000
07cc100000c77c0007ee800000e77e0077cc11000cc77cc00000000000077000c07cc10010777701000000000000000000000000000000000000000000000000
077cc10000cccc00777ee80000eeee00777cc1000cccccc0777cc100000cc000c077cc1000c77c00000000000000000000000000000000000000000000000000
077cc100001cc100777ee800008ee800777cc100011cc110777cc100000cc000c077cc1000cccc00000000000000000000000000000000000000000000000000
07cc10000001100007ee80000008800077cc1100000110000000000000011000c07cc100001cc100000000000000000000000000000000000000000000000000
0000000000000000000000000000000077cc10000000000000000000000000001000000000011000000000000000000000000000000000000000000000000000
00000000000000000000000000000000000000000000000000000000000000000110000000000000000000000000000000000000000000000000000000000000
00000000000000000010010000000000cccccc10c777777ccccccc10c777777c00c00c0000000000000000000000000000000000000000000000000000000000
001111000008800001c11c10000ee00077777cc1c777777c777777c1c7cccc7c0c7cc7c000000000000000000000000000000000000000000000000000000000
01cccc10008ee8001cccccc100e77e00777777c1c777777c7cccc7c1c7c77c7cc777777c00000000000000000000000000000000000000000000000000000000
01c77c1008e77e8001c77c100e7ee7e0777777c1c777777c7c77c7c1c7c77c7c0c7117c000000000000000000000000000000000000000000000000000000000
01c77c1008e77e8001c77c100e7ee7e0777777c1c777777c7c77c7c1c7cccc7c0c7117c000000000000000000000000000000000000000000000000000000000
01cccc10008ee8001cccccc100e77e00777777c1cc7777cc7cccc7c1c777777cc777777c00000000000000000000000000000000000000000000000000000000
001111000008800001c11c10000ee00077777cc11cccccc1777777c11cccccc10c7cc7c000000000000000000000000000000000000000000000000000000000
00000000000000000010010000000000cccccc1001111110cccccc100111111000c00c0000000000000000000000000000000000000000000000000000000000
00000000000880000010010000088000ccccc110c777777cccccc110c777777c0171171000000000000000000000000000000000000000000000000000000000
001111000087780001c11c10008778007777cc11c777777c77777c11c7cccc7c1c7cc7c100000000000000000000000000000000000000000000000000000000
01777710087777801c7777c1087ee78077777c11c777777c7ccc7c11c7c77c7c7777777700000000000000000000000000000000000000000000000000000000
01777710877777780177771087e88e7877777c11c777777c7c7c7c11c7cccc7c1c7cc7c100000000000000000000000000000000000000000000000000000000
01777710877777780177771087e88e7877777c11cc7777cc7c7c7c11c777777c1c7cc7c100000000000000000000000000000000000000000000000000000000
01777710087777801c7777c1087ee78077777c111cccccc17ccc7c111cccccc1c777777700000000000000000000000000000000000000000000000000000000
001111000087780001c11c10008778007777cc111111111177777c11111111111c7cc7c100000000000000000000000000000000000000000000000000000000
00000000000880000010010000088000ccccc11001111110ccccc110011111100171171000000000000000000000000000000000000000000000000000000000
11111111111111111111111106606600066066000066600000666000666666667777777777777777777777777777777777777777777777777777777777777777
1000000000000000000000017e8788707007007000737000077aa7006888888676666661766666617dddddd17666666d76666661766666617666666176666661
1011111111111111111111016888886060000060666b666067aaa7607e8228e776111171761111717d1111617611117176111171766666617666666176000071
101000000000000000000101688888606000006063b3b3606777796078299287761dd671761006717d17d161761dd6dd76166671766666617661176176000071
101000000000000000000101528882505000005053b3b3505977995068299286761d6671761006717d1dd661761d667176166671766666617661676176000071
1010077777777777777001010528250005000500555b5550599999506882288676166671761666717d111111761666dd76166671766666617667776176000071
101007000000000000700101005250000050500000535000059995001288882176777771767777717d666661767d7d7176777771766666617666666176777771
10100707777777777070010100050000000500000055500000555000111111117111111171111111711111117d1d1d1171111111711111117111111171111111
10100d070000000070d0010100000000000000000000000000000000666666660000000000000000000000000000000000000000000000000000000000000000
10100d0d01111110d0d00101000000000000000000000000000000006ee888e60000000000000000000000000000000000000000000000000000000000000000
1010060d01000010d0600101000000000000000000000000000000007e8998870000000000000000000000000000000000000000000000000000000000000000
10100606010110106060010100000000000000000000000000000000789aa9870000000000000000000000000000000000000000000000000000000000000000
10100606010110106060010100000000000000000000000000000000689aa9860000000000000000000000000000000000000000000000000000000000000000
10100606010000101060010100000000000000000000000000000000688998860000000000000000000000000000000000000000000000000000000000000000
1010060d011111101010010100000000000000000000000000000000128888210000000000000000000000000000000000000000000000000000000000000000
10100d0d000000001010010100000000000000000000000000000000111111110000000000000000000000000000000000000000000000000000000000000000
10100d0dddddddddd010000100000000000000000000000000000000666666660000000000000000000000000000000000000000000000000000000000000000
10100d000000000000100001000000000000000000000000000000007e9999870000000000000000000000000000000000000000000000000000000000000000
10100dddddddddddddd000000000000000000000000000000000000079aaaa970000000000000000000000000000000000000000000000000000000000000000
1010000000000000000000000000000000000000000000000000000079a77a970000000000000000000000000000000000000000000000000000000000000000
1010000000000000000000000000000000000000000000000000000079a77a970000000000000000000000000000000000000000000000000000000000000000
1011111111111111111111000000000000000000000000000000000069aaaa960000000000000000000000000000000000000000000000000000000000000000
10000000000000000000000000000000000000000000000000000000689999860000000000000000000000000000000000000000000000000000000000000000
11111111111111111111111100000000000000000000000000000000111111110000000000000000000000000000000000000000000000000000000000000000
00000000000000000000000000000000000000000000000000000000000000000000000000000000000000000000000000000000000000000000000000000000
07777770077777700777777007777770077777700777777007777770077777700777777007777770077777700777777007777770077777700777777007777770
0d1111d00d1111d00d1111d00d1111d00d1111d00d1111d00d1111d00d1111d00d1111d00d1111d00dc111d00dcc11d00dccc1d00dccccd00dccccd00dccccd0
061cc160061111600611116006111160061111600611116006111160061111600611116006c1116006c1116006c1116006c1116006c1116006c11c6006c11c60
0d1cc1d00d1111d00d1111d00d1111d00d1111d00d1111d00d1111d00d1111d00dc111d00dc111d00dc111d00dc111d00dc111d00dc111d00dc111d00dc11cd0
0d1111100d1111100d1111c00d111cc00d111cc00d11ccc00d1cccc00dccccc00dccccc00dccccc00dccccc00dccccc00dccccc00dccccc00dccccc00dccccc0
0dddddd00dddddd00dddddd00dddddd00dddddd00dddddd00dddddd00dddddd00dddddd00dddddd00dddddd00dddddd00dddddd00dddddd00dddddd00dddddd0
00000000000000000000000000000000000000000000000000000000000000000000000000000000000000000000000000000000000000000000000000000000
00000000000000000000000000000000000000000000000000000000000000000000000000000000000000000000000000000000000000000000000000000000
07777770077777700777777000000000000000000000000000000000000000000000000000000000000000000000000000000000000000000000000000000000
0dccccd00dccccd00d1cc1d000000000000000000000000000000000000000000000000000000000000000000000000000000000000000000000000000000000
06cccc6006cccc6006cccc6000000000000000000000000000000000000000000000000000000000000000000000000000000000000000000000000000000000
0dccccd00dccccd00dccccd000000000000000000000000000000000000000000000000000000000000000000000000000000000000000000000000000000000
0dccccc00dcccc100d1cc11000000000000000000000000000000000000000000000000000000000000000000000000000000000000000000000000000000000
0dddddd00dddddd00dddddd000000000000000000000000000000000000000000000000000000000000000000000000000000000000000000000000000000000
00000000000000000000000000000000000000000000000000000000000000000000000000000000000000000000000000000000000000000000000000000000
00000000000000000000000000000000000000000000000000000000000000000000000000000000000000000000000000000000000000000000000000000000
00000000000000000000000000000000000000000000000000000000000000000000000000000000000000000000000000000000000000000000000000000000
00000000000000000000000000000000000000000000000000000000000000000000000000000000000000000000000000000000000000000000000000000000
00000000000000000000000000000000000000000000000000000000000000000000000000000000000000000000000000000000000000000000000000000000
00000000000000000000000000000000000000000000000000000000000000000000000000000000000000000000000000000000000000000000000000000000
00000000000000000000000000000000000000000000000000000000000000000000000000000000000000000000000000000000000000000000000000000000
00000000000000000000000000000000000000000000000000000000000000000000000000000000000000000000000000000000000000000000000000000000
00000000000000000000000000000000000000000000000000000000000000000000000000000000000000000000000000000000000000000000000000000000
00000000000000000000000000000000000000000000000000000000000000000000000000000000000000000000000000000000000000000000000000000000
00000000000000000000000000000000000000000000000000000000000000000000000000000000000000000000000000000000000000000000000000000000
00000000000000000000000000000000000000000000000000000000000000000000000000000000000000000000000000000000000000000000000000000000
00000000000000000000000000000000000000000000000000000000000000000000000000000000000000000000000000000000000000000000000000000000
00000000000000000000000000000000000000000000000000000000000000000000000000000000000000000000000000000000000000000000000000000000
00000000000000000000000000000000000000000000000000000000000000000000000000000000000000000000000000000000000000000000000000000000
00000000000000000000000000000000000000000000000000000000000000000000000000000000000000000000000000000000000000000000000000000000
00000000000000000000000000000000000000000000000000000000000000000000000000000000000000000000000000000000000000000000000000000000
00000000000000000000000000000000000000000000000000000000000000000000000000000000000000000000000000000000000000000000000000000000
00000000000000000000000000000000000000000000000000000000000000000000000000000000000000000000000000000000000000000000000000000000
00000000000000000000000000000000000000000000000000000000000000000000000000000000000000000000000000000000000000000000000000000000
00000000000000000000000000000000000000000000000000000000000000000000000000000000000000000000000000000000000000000000000000000000
00000000000000000000000000000000000000000000000000000000000000000000000000000000000000000000000000000000000000000000000000000000
00000000000000000000000000000000000000000000000000000000000000000000000000000000000000000000000000000000000000000000000000000000
00000000000000000000000000000000000000000000000000000000000000000000000000000000000000000000000000000000000000000000000000000000
00000000000000000000000000000000000000000000000000000000000000000000000000000000000000000000000000000000000000000000000000000000
__gff__
0000010202040401040404040404040400000102020404010404040404040404010100000002020202000000000004000000000000000000000000000001010000000000000000000000000000000000000000000000000000000000000000000000000000000000000000000000000000000000000000000000000000000000
0002000000000004000000000000000000020000000000040000000000000000000000000000000400000000000000000202020202020202020202020202020202020200000000000000000000000000000000000000000000000000000000000000000000000000000000000000000000000000000000000000000000000000
__map__
00000000000000000000000000000000000200020200020000000002000000000000000000000000020b020b020b02022222220000000000000000000000000002022200002202020002020000020200000000000000000002220000000202022202000000000222000000000000000000000000000000000000000000002222
00222222002222000000000000000000021002050502100200000002000000000000000000000000020000000000000800000000002222220002220222220200020202000022020202020900000b020200022202022202000209000000220b22020200000000020200022222222202000002222202220200000000000008020b
002200000000220000000202020200000002000202000200000005020605000000000206070200000900000000000002000005222022000000220506072022002222220a0a220222020b000000000802002220000020220002220005000000000000020a0a02000000220b0b0b0b220000220900202022000000000000220200
0000000000000000000002100e02000002050220280205020000062825020202000007281006000002000023280000080000050d10050000000205060f282200000005280c000000000000232800000000020d0d0d0d02000000002823050000000008280e09000000220f06060f220000220c0c280002000000200f28000000
000000000f00000000000205280200000205022320020502020202231006000000000623100700000900001020000002000000280d050000000205060f1022000000000c23050000000000100e0000000022060a0a06220000000520100000000000082310090000000220102820020000220c0c100002000000000e0f200000
002200000000220000000202020200000002000202000200000005060205000000000207060200000200000000000008000022232200000000220506072322002202220b0b222222020a000000000a02002210282310220000000000050022020000020b0b020000002223000020220000220900202322000002220000000000
00222200222222000000000000000000021002050502100200000000020000000000000000000000090000000000000222222200000000000002220222220200020222000002020202020900000802020002222222220200220a2200000008020202000000000202000222020222020000022222022202000a02090000000000
0000000000000000000000000000000000020002020002000000000002000000000000000000000002021a021a021a020000000022222222000000000000000002022200002202020002020000020200000000000000000002020200000022022202000000000222000000000000000000000000000000002222000000000000
0200020002000200020002000200020000000000000200000000000000000000000000000000000022000000000000220200000002020202050502020606020200000022220000000000000000000000000222020222020000000000000000000000000000000022020202222202020200000002020000000202020000020202
0002060206020002000207020002070200000000000200000000020202020000000000000000000000020000000002000200000002050000050502020606020200000202020200000002220000020200020f050000050f020000220a0a2200000000000000000022020f060000060f0200000502020500000222020505022202
0200020e0206020002070200020002000202020a0a0200000002220f0c2202000000020d02020000000022070c2200000205050a0205000002020e0f020206060002280505250200000222060722220022050206060205220022020d0c022200000000000000200202060000000006020005220f072205000202020f0f020202
00020602280200020002000e28020002000008282309000000020c10230f0200000002280e0d000000000c100e070000020202282509000002020f10020206062202050f06050222000007280e060000020006281006000200080c23280d0900000000280d2222022200000e10000022020207280e0f020200050f23280f0500
0200021002060200020002230e000200000008201009000000020f0e280c020000000d201002000000000723280c0000000008230e02020206060202280f0202220205060f0502220000062010070000020006100e06000200080d10200c09000222220d0e000000220000282300002202020f251007020200050f10200f0500
000206022302000200020002000207020000020b0b0202020002220c0f220200000002020d0200000000220c07220000000005020b050502060602020f0e02020002200505100200002222070622020022050206060205220022020c0d02220002200000000000000206000000000602000522070f2205000202020f0f020202
0200020602060200020702000207020000000200000000000000020202020000000000000000000000020000000002000000050200000002020206060202050500000202020200000002020000220200020f050000050f020000220b0b2200002200000000000000020f060000060f0200000502020500000222020505022202
0002000200020002000200020002000200000200000000000000000000000000000000000000000022000000000000220202020200000002020206060202050500000022220000000000000000000000000222020222020000000000000000002200000000000000020202222202020200000002020000000202020000020202
020202020200020200000002000000000000000000000000220000222200002200000002020000000e0b0b0b0b0b0b0e000000000000000000020000000000000000000000000000000000000000000010220000000000000000000000000000220000000000002200000000000000000e0000000000000e0e0e0e0e0e0e0e0e
02000000000000020000000200000000000000020200000000000000000000000000000202000000090000000000000800002200002200000002000000020202000000000000000000222222222222002222020022230000002222220222220000000000000000000002000000000200000e000000000e000e0000000000000e
0000020505020002000022220a220000000022231022000000000e00000e000000000e00000e0000090000000000000800220f02020f220000020e02020e00000000070e00070000002211111111220000020e022222002200220e00000e22000000000f2200000000000f0f0f0f000000000e00230e00000e0011111111000e
0200050e0605000200000828202202020002100e0e28020022000011280000220202000c230002020900002823000008000002230f020000000002280e02000000000028100e00000022110c0c1122000000020c0200000000220000000c02000000220e2302000000000f280c0f00000000280e0e0000000e0011282811000e
020005062805000202022220100900000002280e0e1002002200002311000022020200280c00020209000023280000080000020f280200000000020e2802000000000e10230000000022110c0c112200222222020c0200000002000000232200000002280e22000000000f0c230f00000000000e0e2800000e0011282811000e
02000205050200000000220b22220000000022102322000000000e00000e000000000e00000e0000090000000000000800220f02020f220000000e02020e0200000007000e070000002211111111000000282200020e020000220e0c23342200000000220f00000000000f0f0f0f000000000e23000e00000e0011111111000e
02000000000000020000000002000000000000020200000000000000000000000000000202000000090000000000000800002200002200000202020000000200000000000000000000222222222222220000000000022222002222022222220000000000000000000002000000000200000e000000000e000e0000000000000e
020200020202020200000000020000000000000000000000220000222200002200000002020000000e0a0a0a0a0a0a0e000000000000000000000000000002000000000000000000000000000000000000002200002210000000000000000000220000000000002200000000000000000e0000000000000e0e0e0e0e0e0e0e0e
0000000000000000000000000000000000000000000000000000000000000000000000000000000000000000000000000000000000000000000000000000000000000000000000000000000000000000000000000000000000000000000000000000000000000000000000000000000000000000000000000000000000000000
0000020202020000000000000000000000000000000000000000000000000000000000000000000000000000000000000000000000000000000000000000000000000000000000000000000000000000000000000000000000000000000000000000000000000000000000000000000000000000000000000000000000000000
0002220c0c220200000000000000000000000000000000000000000000000000000000000000000000000000000000000000000000000000000000000000000000000000000000000000000000000000000000000000000000000000000000000000000000000000000000000000000000000000000000000000000000000000
00020c28230c0200000000000000000000000000000000000000000000000000000000000000000000000000000000000000000000000000000000000000000000000000000000000000000000000000000000000000000000000000000000000000000000000000000000000000000000000000000000000000000000000000
00020c20100c0200000000000000000000000000000000000000000000000000000000000000000000000000000000000000000000000000000000000000000000000000000000000000000000000000000000000000000000000000000000000000000000000000000000000000000000000000000000000000000000000000
0002220c0c220200000000000000000000000000000000000000000000000000000000000000000000000000000000000000000000000000000000000000000000000000000000000000000000000000000000000000000000000000000000000000000000000000000000000000000000000000000000000000000000000000
0000020202020000000000000000000000000000000000000000000000000000000000000000000000000000000000000000000000000000000000000000000000000000000000000000000000000000000000000000000000000000000000000000000000000000000000000000000000000000000000000000000000000000
0000000000000000000000000000000000000000000000000000000000000000000000000000000000000000000000000000000000000000000000000000000000000000000000000000000000000000000000000000000000000000000000000000000000000000000000000000000000000000000000000000000000000000
